Labelled photos from "Region Growing", an image-classification folder in Jisooyanim/Thesis. The possible labels are: anthracnose, bacterial canker, cutting weevil, die back, gall midge, healthy, powdery mildew, sooty mould.

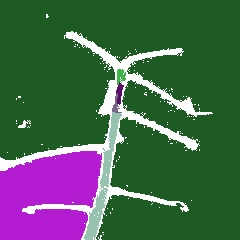
Label: cutting weevil

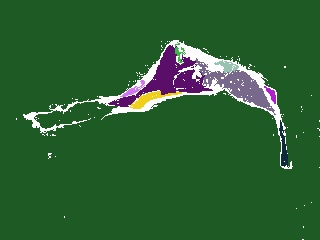
Label: die back

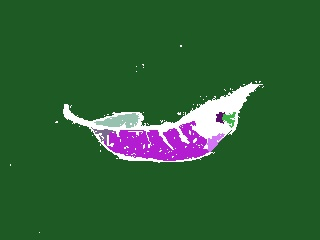
Label: anthracnose

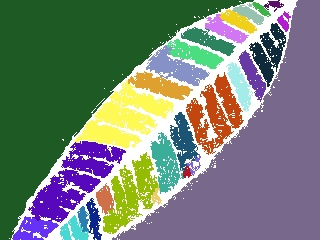
Label: healthy

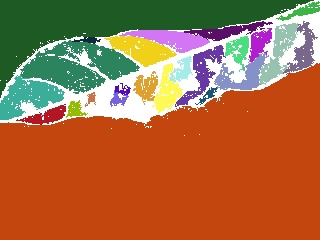
Label: gall midge

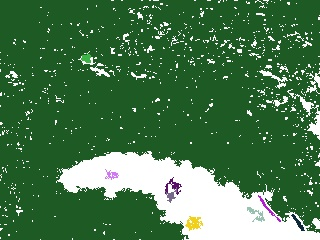
Label: bacterial canker
